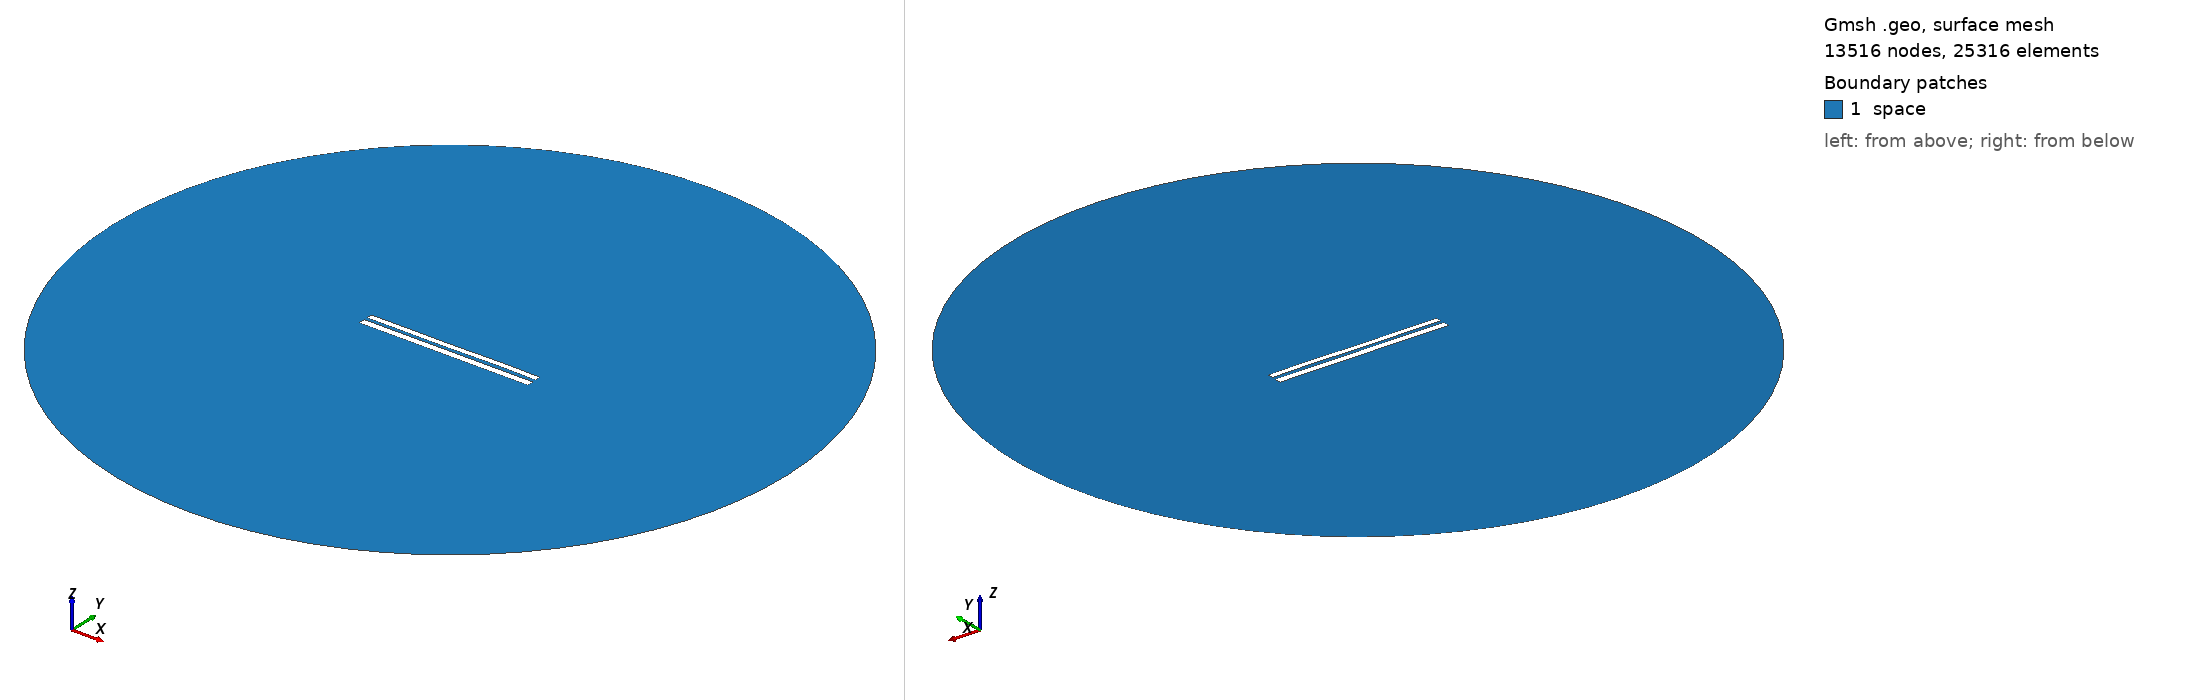

Gmsh geometry script, surface-meshed: 13516 nodes, 25316 surface elements. Boundary patches (legend numbers): 1 space. Left view from above one corner, right view from below the opposite corner. Legend entries are the model's physical surfaces. The drawing asked Gmsh for element sizes between 1% and 20% of the model's largest extent; the script's own settings can give other sizes.

=== 7434.geo (drawn) ===
//---------------------------------------
// Geometry kernel
//---------------------------------------

SetFactory("OpenCASCADE");



//---------------------------------------
// Parameters of the geometry
//---------------------------------------

// Overetch of the upper plate
overetch = 0.25;

// Distance between the plates
distance = 1.75;

// Discretization over the x axis (for the deformation)
nx = 50; 

// Length of the plate
L = 100 - overetch; 

// Number of modes
n = 4; 

// 1st mode coefficient
coeff(1) = 0.15;
beta(1) = 0.596864 * 3.1415926535 / L;

// 2nd mode coefficient
coeff(2) = 0.0;
beta(2) = 1.49418 * 3.1415926535 / L;

// 3rd mode coefficient
coeff(3) = -0.075;
beta(3) = 2.50025 * 3.1415926535 / L;

// 4th mode coefficient
coeff(4) = 0.07499999999999998;
beta(4) = 3.49999 * 3.1415926535 / L;



//---------------------------------------
// Upper plate (deformed rectangle)
//---------------------------------------

// Coordiantes of the upper plate
xmin = -50;
xmax = 50 - overetch;

// Height of the upper plate
yheight = 4 - 2 * overetch;

// Indexes of the points
UpperID[] = {};
LowerID[] = {};
LeftID[] = {};
RightID[] = {};

// Point index
p = 1;

// Horizontal edges
For i In {1:nx}
    x = xmin + (i-1)*(xmax - xmin)/(nx-1);

    y_bottom = distance / 2 + overetch;
    For j In {1:n}
        C = (Cosh(beta(j)*L) + Cos(beta(j)*L)) / (Sinh(beta(j)*L) + Sin(beta(j)*L));
        y_bottom  = y_bottom + coeff(j) * (Cosh(beta(j)*(x+50)) - Cos(beta(j)*(x+50)) - C * (Sinh(beta(j)*(x+50)) - Sin(beta(j)*(x+50))));
    EndFor

    y_top = y_bottom + yheight;

    Point(p) = {x, y_top, 0, 1.0};
    UpperID[i] = p;
    p = p + 1;

    Point(p) = {x, y_bottom, 0, 1.0};
    LowerID[i] = p;
    p = p + 1;
EndFor

// Create point lists
UpperPts[] = {}; LowerPts[] = {};
For i In {1:nx}
  UpperPts[] += {UpperID[i]};
  LowerPts[] += {LowerID[i]};
EndFor

// Build splines
Spline(1) = {UpperPts[]};
Spline(2) = {LowerPts[]};
Line(3) = {LowerPts[nx-1], UpperPts[nx-1]};
Line(4) = {LowerPts[0], UpperPts[0]};

// Build the plane surface
Curve Loop(1) = {2, 3, -1, -4};
Plane Surface(1) = {1};



//---------------------------------------
// Lower plate (rectangle)
//---------------------------------------

// Vertices
Point(1001) = {-50, -1, 0, 1.0};
Point(1002) = { 50, -1, 0, 1.0};
Point(1003) = { 50,  -5, 0, 1.0};
Point(1004) = {-50,  -5, 0, 1.0};

// Edges
Line(5) = {1001, 1002};
Line(6) = {1002, 1003};
Line(7) = {1003, 1004};
Line(8) = {1004, 1001};

// Plane surface
Line Loop(2) = {5, 6, 7, 8};
Plane Surface(2) = {2}; 



//---------------------------------------
// Outer (fictious) boundary
//---------------------------------------

// Points
Point(1005) = {0, 0, 0};       // Center
Point(1006) = {200, 0, 0};     // Start point
Point(1007) = {0, 200, 0};     // 90 degrees
Point(1008) = {-200, 0, 0};    // 180 degrees
Point(1009) = {0, -200, 0};    // 270 degrees

// Circle arcs (each needs start, center, end)
Circle(9) = {1006, 1005, 1007};
Circle(10) = {1007, 1005, 1008};
Circle(11) = {1008, 1005, 1009};
Circle(12) = {1009, 1005, 1006};

// Plane surface for the entire domain
Curve Loop(3) = {9, 10, 11, 12};
Surface(3) = {3};

// Subtract the plates from the whole domain to obtain the actual domain where we want to solve the equations
BooleanDifference{ Surface{3}; Delete; }{ Surface{1}; Surface{2}; Delete; }




//---------------------------------------
// Transfinite Lines/Curves
//---------------------------------------

// Set the number of points on the boundaries
r = 7;

// Plates
Transfinite Curve {1, 2} = 50*r Using Progression 1;
Transfinite Curve {3, 4} = 2*r Using Progression 1;
Transfinite Line {5, 7} = 50*r Using Progression 1;
Transfinite Line {6, 8} = 2*r Using Progression 1;

// Outer boundary
Transfinite Line {9, 10, 11, 12} = 20 Using Progression 1;



//---------------------------------------
// Physical groups
//---------------------------------------                

// Physical curves (boundaries)
Physical Line("force_segment", 10) = {2};
Physical Line("upper_plate", 11) = {1, 3, 4};
Physical Line("lower_plate", 12) = {5, 6, 7, 8};
Physical Line("boundary", 20) = {9, 10, 11, 12};

// Physical Surfaces
Physical Surface("space", 30) = {3};



//---------------------------------------
// 6. Generate the Mesh
//---------------------------------------

// 2D mesh generation
Mesh 2;
